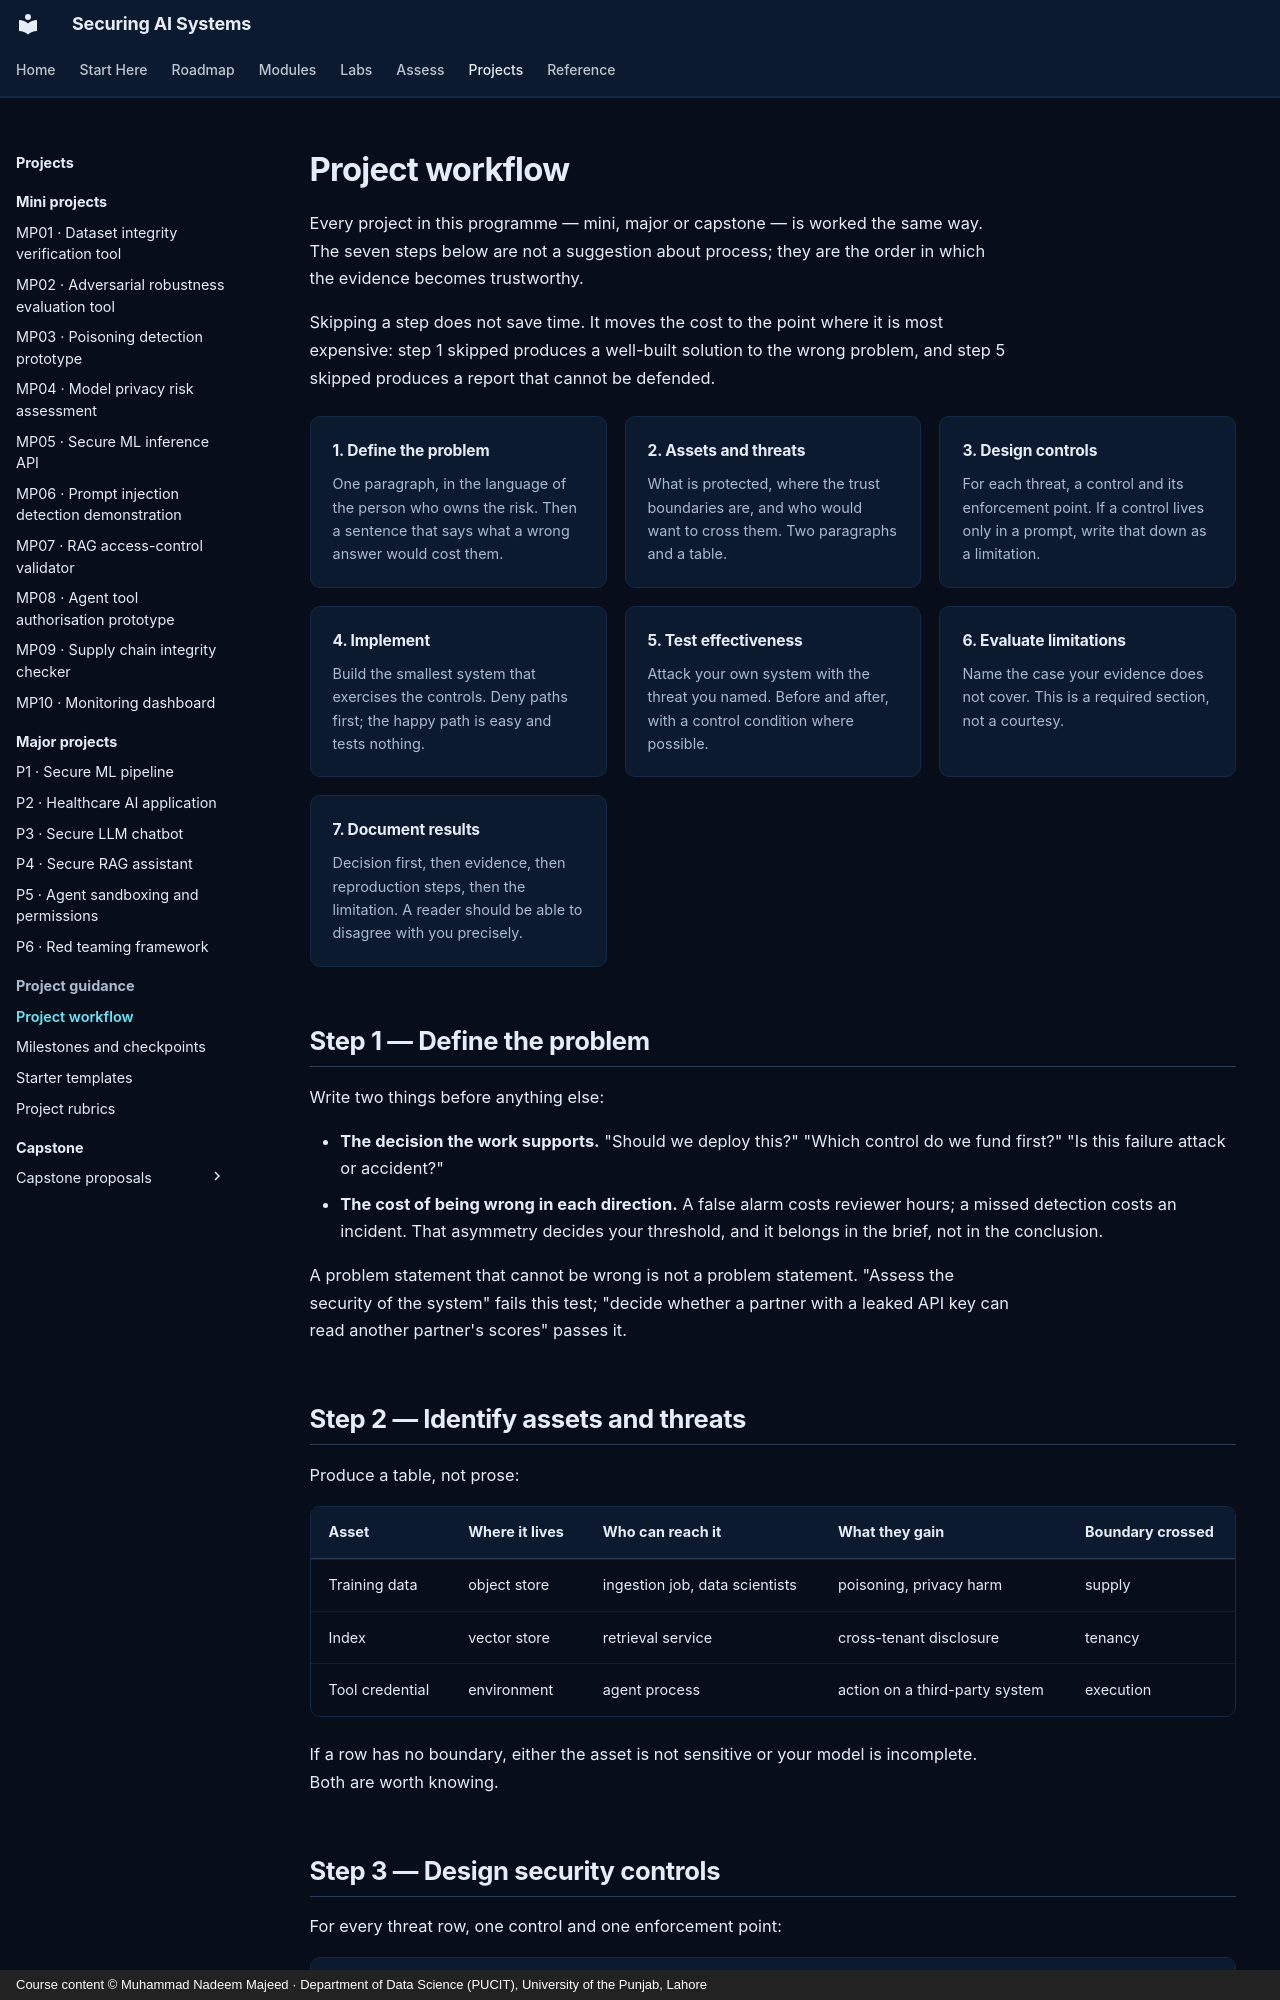

repository: nadeem-majeedch/Securing-AI-Systems · page: projects/guidance/workflow/index.html · generator: mkdocs · copyright: Course content © Muhammad Nadeem Majeed · Department of Data Science (PUCIT), University of the Punjab, Lahore

---
title: Project workflow
description: The seven steps that apply to every project in this programme, from defining the problem to documenting what you cannot claim.
hide:
  - toc
---

# Project workflow

Every project in this programme — mini, major or capstone — is worked the same way. The seven steps below are not a
suggestion about process; they are the order in which the evidence becomes trustworthy.

Skipping a step does not save time. It moves the cost to the point where it is most expensive: step 1 skipped
produces a well-built solution to the wrong problem, and step 5 skipped produces a report that cannot be defended.

<div class="sas-grid sas-grid--3" markdown>

<div class="sas-card" markdown>
<div class="sas-card__title">1. Define the problem</div>
One paragraph, in the language of the person who owns the risk. Then a sentence that says what a wrong answer would
cost them.
</div>

<div class="sas-card" markdown>
<div class="sas-card__title">2. Assets and threats</div>
What is protected, where the trust boundaries are, and who would want to cross them. Two paragraphs and a table.
</div>

<div class="sas-card" markdown>
<div class="sas-card__title">3. Design controls</div>
For each threat, a control and its enforcement point. If a control lives only in a prompt, write that down as a
limitation.
</div>

<div class="sas-card" markdown>
<div class="sas-card__title">4. Implement</div>
Build the smallest system that exercises the controls. Deny paths first; the happy path is easy and tests nothing.
</div>

<div class="sas-card" markdown>
<div class="sas-card__title">5. Test effectiveness</div>
Attack your own system with the threat you named. Before and after, with a control condition where possible.
</div>

<div class="sas-card" markdown>
<div class="sas-card__title">6. Evaluate limitations</div>
Name the case your evidence does not cover. This is a required section, not a courtesy.
</div>

<div class="sas-card" markdown>
<div class="sas-card__title">7. Document results</div>
Decision first, then evidence, then reproduction steps, then the limitation. A reader should be able to disagree
with you precisely.
</div>

</div>

## Step 1 — Define the problem

Write two things before anything else:

- **The decision the work supports.** "Should we deploy this?" "Which control do we fund first?" "Is this failure
  attack or accident?"
- **The cost of being wrong in each direction.** A false alarm costs reviewer hours; a missed detection costs an
  incident. That asymmetry decides your threshold, and it belongs in the brief, not in the conclusion.

A problem statement that cannot be wrong is not a problem statement. "Assess the security of the system" fails this
test; "decide whether a partner with a leaked API key can read another partner's scores" passes it.
